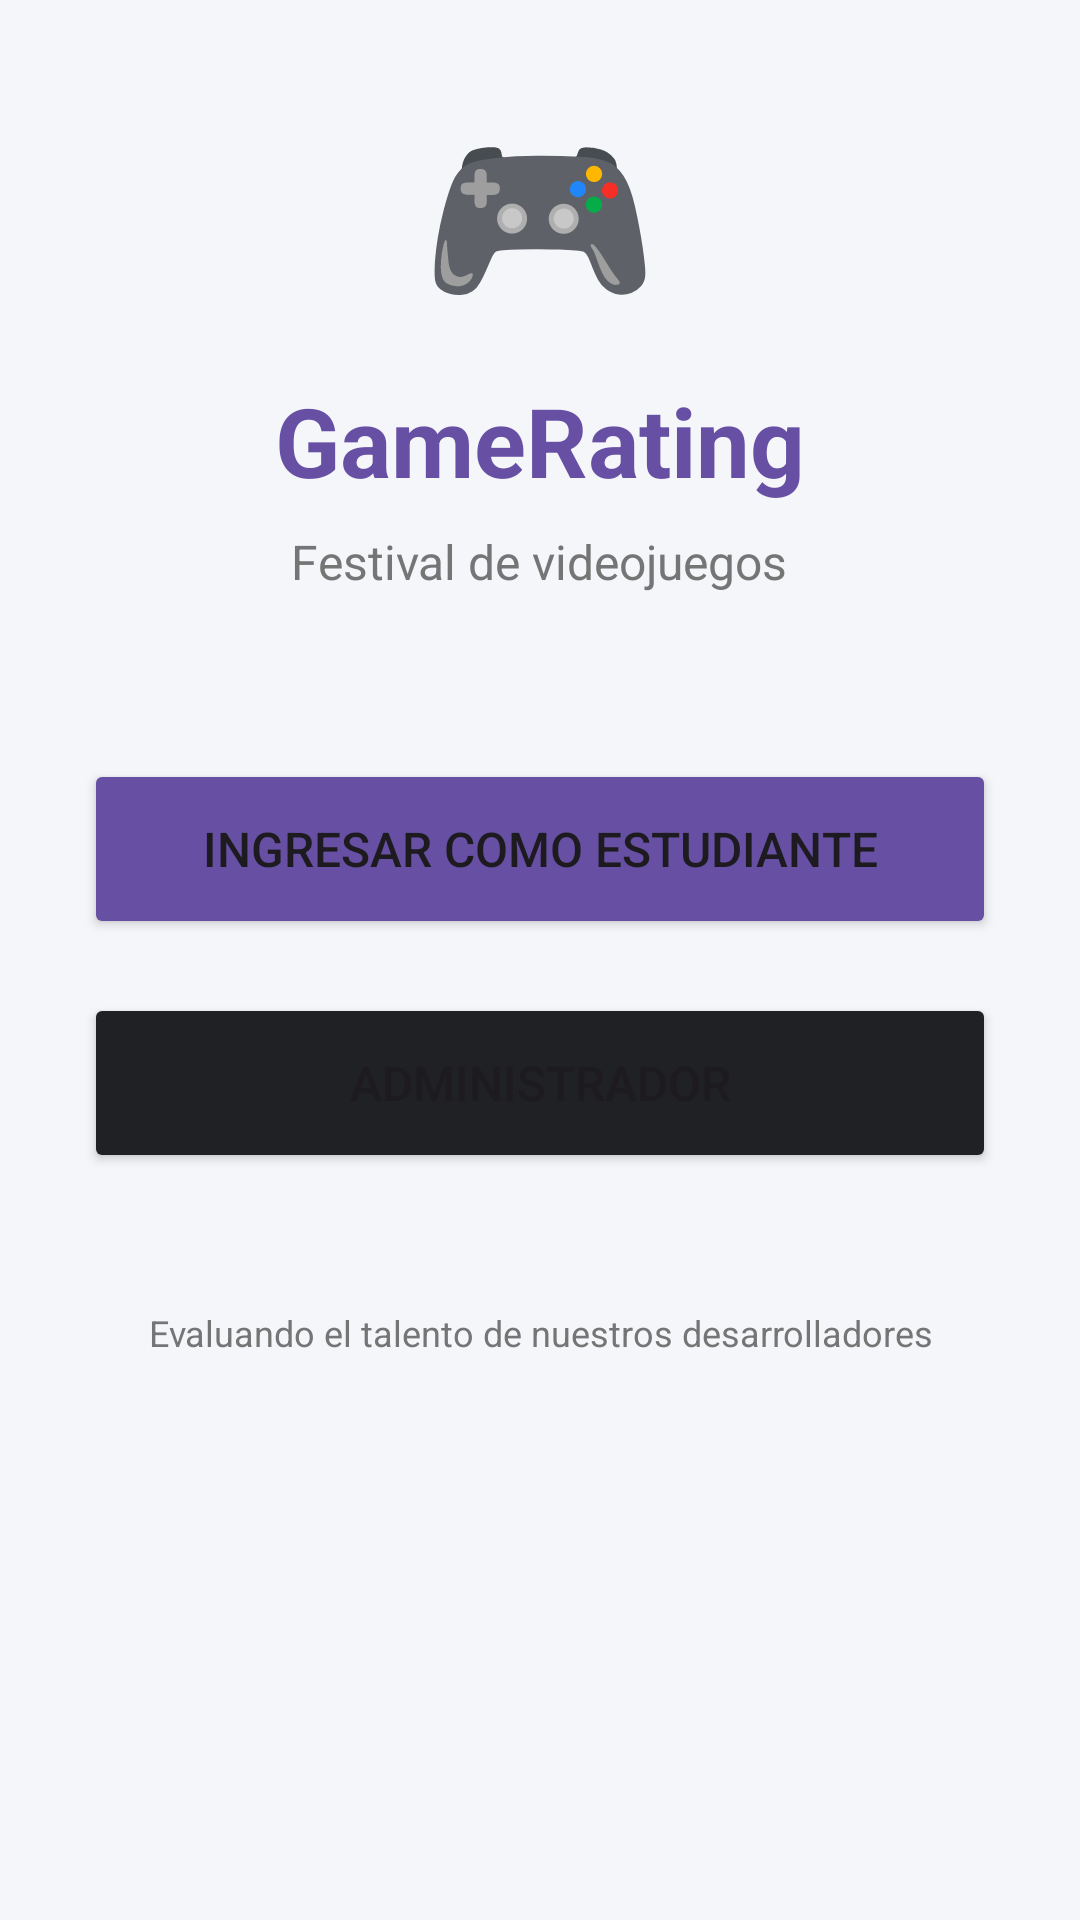

Produce the Android XML layout that renders to this screen, including the resource entries it uses.
<!-- AndroidManifest.xml: application theme Theme.AppGameRating -->
<!-- res/layout/activity_main.xml -->
<?xml version="1.0" encoding="utf-8"?>
<ScrollView xmlns:android="http://schemas.android.com/apk/res/android"
    android:layout_width="match_parent"
    android:layout_height="match_parent"
    android:background="@color/background">

    <LinearLayout
        android:layout_width="match_parent"
        android:layout_height="match_parent"
        android:gravity="center"
        android:orientation="vertical"
        android:padding="28dp">

        <TextView
            android:layout_width="wrap_content"
            android:layout_height="wrap_content"
            android:text="🎮"
            android:textSize="64sp" />

        <TextView
            android:layout_width="wrap_content"
            android:layout_height="wrap_content"
            android:layout_marginTop="12dp"
            android:text="GameRating"
            android:textColor="@color/primary"
            android:textSize="32sp"
            android:textStyle="bold" />

        <TextView
            android:layout_width="wrap_content"
            android:layout_height="wrap_content"
            android:layout_marginTop="8dp"
            android:gravity="center"
            android:text="Festival de videojuegos"
            android:textColor="@color/gray"
            android:textSize="16sp" />

        <Button
            android:id="@+id/btnEstudiante"
            android:layout_width="match_parent"
            android:layout_height="60dp"
            android:layout_marginTop="55dp"
            android:backgroundTint="@color/primary"
            android:text="Ingresar como estudiante"
            android:textSize="16sp" />

        <Button
            android:id="@+id/btnAdministrador"
            android:layout_width="match_parent"
            android:layout_height="60dp"
            android:layout_marginTop="18dp"
            android:backgroundTint="@color/black"
            android:text="Administrador"
            android:textSize="16sp" />

        <TextView
            android:layout_width="wrap_content"
            android:layout_height="wrap_content"
            android:layout_marginTop="45dp"
            android:text="Evaluando el talento de nuestros desarrolladores"
            android:textColor="@color/gray"
            android:textSize="12sp"
            android:gravity="center" />

    </LinearLayout>
</ScrollView>
<!-- resources referenced by this layout -->
<resources>
  <color name="background">#F5F6FA</color>
  <color name="black">#202124</color>
  <color name="gray">#757575</color>
  <color name="primary">#6750A4</color>
  <style name="Theme.AppGameRating" parent="Base.Theme.AppGameRating" />
  <style name="Base.Theme.AppGameRating" parent="Theme.Material3.DayNight.NoActionBar">
          
          
      </style>
</resources>
